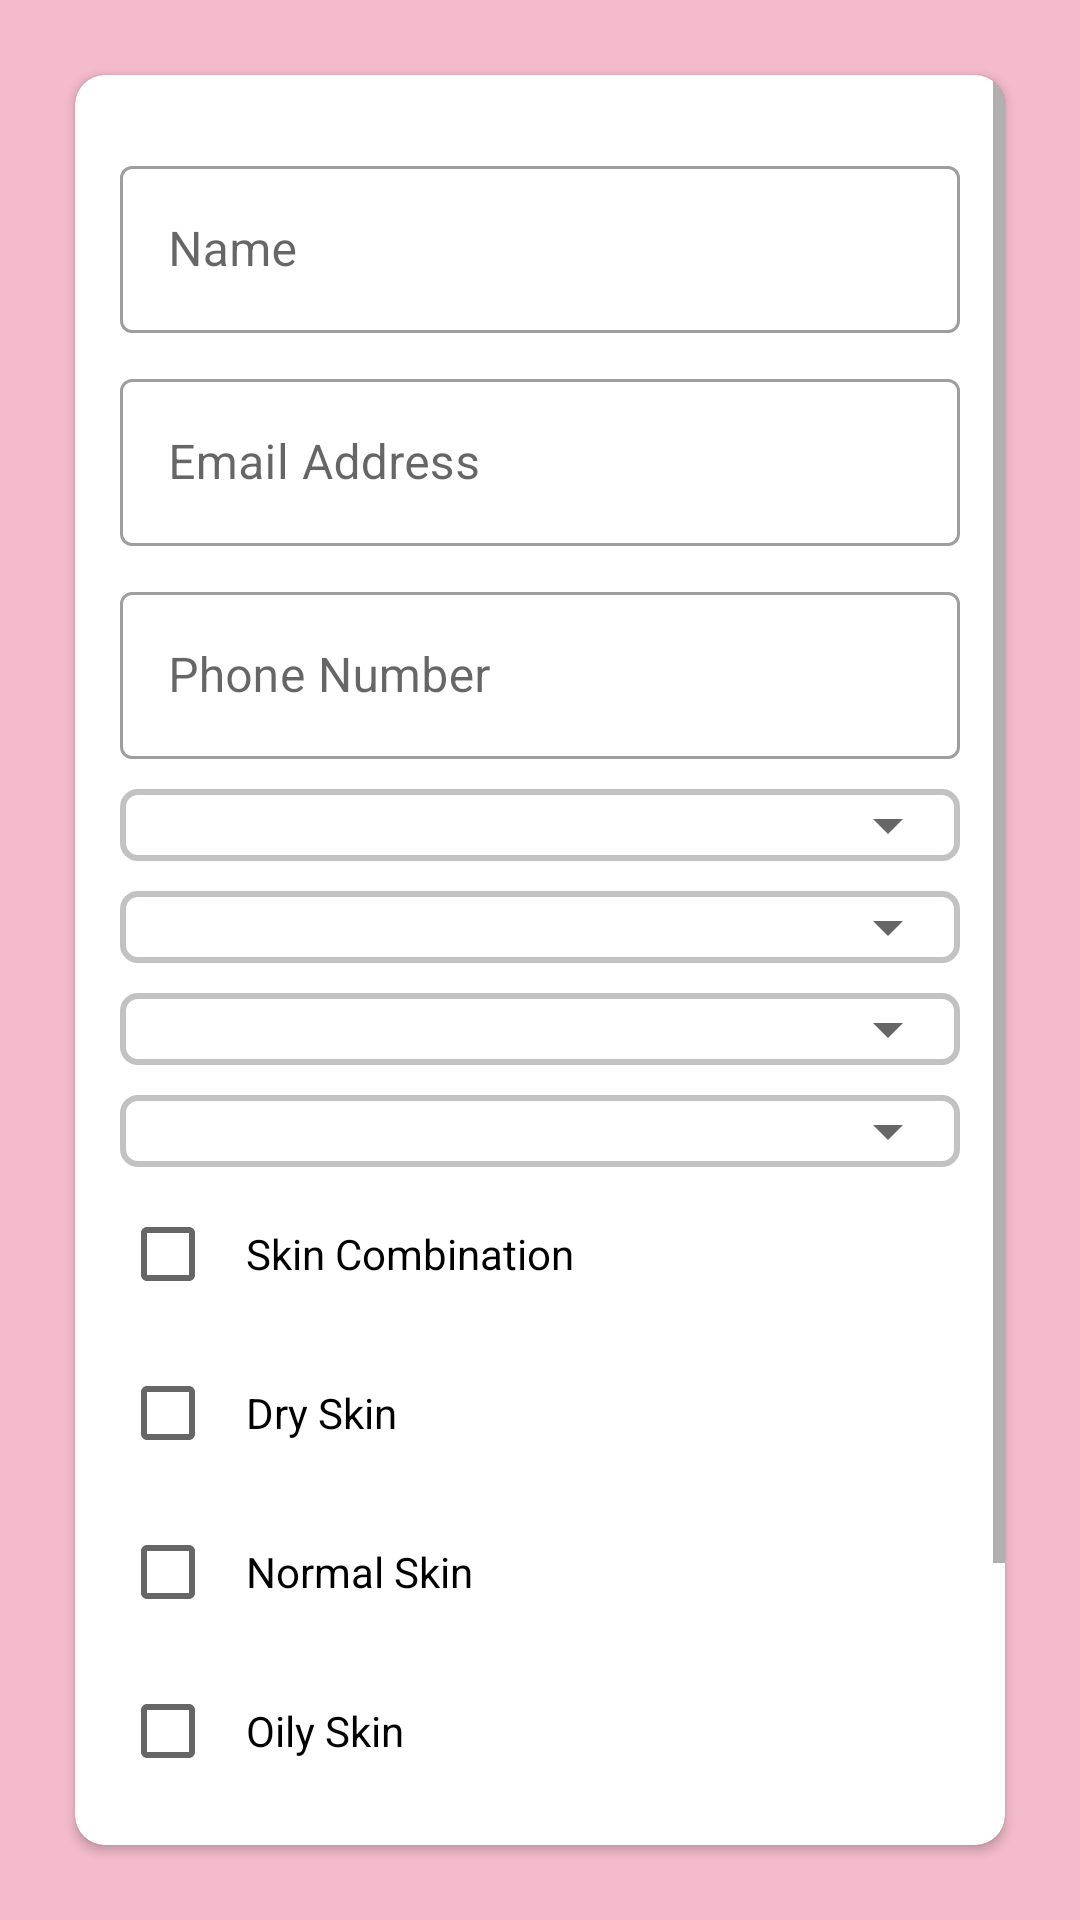

Produce the Android XML layout that renders to this screen, including the resource entries it uses.
<!-- AndroidManifest.xml: application theme Theme.Skincare -->
<!-- res/layout/fragment_profile.xml -->
<?xml version="1.0" encoding="utf-8"?>
<androidx.constraintlayout.widget.ConstraintLayout xmlns:android="http://schemas.android.com/apk/res/android"
    xmlns:app="http://schemas.android.com/apk/res-auto"
    xmlns:tools="http://schemas.android.com/tools"
    android:layout_width="match_parent"
    android:layout_height="match_parent"
    android:background="@color/purple_200"
    tools:context=".fragments.ProfileFragment">

    <androidx.cardview.widget.CardView
        android:layout_width="0dp"
        android:layout_height="match_parent"
        android:layout_margin="25dp"
        android:elevation="8dp"
        app:cardCornerRadius="10dp"
        app:layout_constraintBottom_toBottomOf="parent"
        app:layout_constraintEnd_toEndOf="parent"
        app:layout_constraintStart_toStartOf="parent"
        app:layout_constraintTop_toTopOf="parent">

        <ScrollView
            android:layout_width="match_parent"
            android:layout_height="wrap_content">

            <LinearLayout
                android:layout_width="match_parent"
                android:layout_height="wrap_content"
                android:orientation="vertical"
                android:padding="15dp">

                <com.google.android.material.textfield.TextInputLayout
                    android:id="@+id/layout_name"
                    style="@style/Widget.MaterialComponents.TextInputLayout.OutlinedBox"
                    android:layout_width="match_parent"
                    android:layout_height="wrap_content"
                    android:layout_marginTop="10dp"
                    android:hint="@string/name">

                    <com.google.android.material.textfield.TextInputEditText
                        android:id="@+id/et_name"
                        android:layout_width="match_parent"
                        android:layout_height="wrap_content"
                        android:imeOptions="actionNext|flagForceAscii"
                        android:inputType="textCapWords" />

                </com.google.android.material.textfield.TextInputLayout>

                <com.google.android.material.textfield.TextInputLayout
                    android:id="@+id/layout_email_address"
                    style="@style/Widget.MaterialComponents.TextInputLayout.OutlinedBox"
                    android:layout_width="match_parent"
                    android:layout_height="wrap_content"
                    android:layout_marginTop="10dp"
                    android:hint="@string/email_address">

                    <com.google.android.material.textfield.TextInputEditText
                        android:id="@+id/et_email_address"
                        android:layout_width="match_parent"
                        android:layout_height="wrap_content"
                        android:imeOptions="actionNext|flagForceAscii"
                        android:inputType="textEmailAddress" />

                </com.google.android.material.textfield.TextInputLayout>

                <com.google.android.material.textfield.TextInputLayout
                    android:id="@+id/layout_phone"
                    style="@style/Widget.MaterialComponents.TextInputLayout.OutlinedBox"
                    android:layout_width="match_parent"
                    android:layout_height="wrap_content"
                    android:layout_marginTop="10dp"
                    android:hint="@string/phone_number">

                    <com.google.android.material.textfield.TextInputEditText
                        android:id="@+id/et_phone_number"
                        android:layout_width="match_parent"
                        android:layout_height="wrap_content"
                        android:imeOptions="actionNext|flagForceAscii"
                        android:inputType="phone"
                        android:maxLength="11" />

                </com.google.android.material.textfield.TextInputLayout>

                

                <LinearLayout
                    android:layout_width="match_parent"
                    android:layout_height="wrap_content"
                    android:layout_marginTop="10dp"
                    android:background="@drawable/et_border_gray">

                    <Spinner
                        android:id="@+id/spn_skin_tone"
                        android:layout_width="match_parent"
                        android:layout_height="wrap_content"
                        android:padding="5dp"
                        android:spinnerMode="dialog" />

                </LinearLayout>

                <LinearLayout
                    android:layout_width="match_parent"
                    android:layout_height="wrap_content"
                    android:layout_marginTop="10dp"
                    android:background="@drawable/et_border_gray">

                    <Spinner
                        android:id="@+id/spn_skin_type"
                        android:layout_width="match_parent"
                        android:layout_height="wrap_content"
                        android:padding="5dp"
                        android:spinnerMode="dialog" />

                </LinearLayout>

                <LinearLayout
                    android:layout_width="match_parent"
                    android:layout_height="wrap_content"
                    android:layout_marginTop="10dp"
                    android:background="@drawable/et_border_gray">

                    <Spinner
                        android:id="@+id/spn_eye_color"
                        android:layout_width="match_parent"
                        android:layout_height="wrap_content"
                        android:padding="5dp"
                        android:spinnerMode="dialog" />

                </LinearLayout>

                <LinearLayout
                    android:layout_width="match_parent"
                    android:layout_height="wrap_content"
                    android:layout_marginTop="10dp"
                    android:background="@drawable/et_border_gray">

                    <Spinner
                        android:id="@+id/spn_hair_color"
                        android:layout_width="match_parent"
                        android:layout_height="wrap_content"
                        android:padding="5dp"
                        android:spinnerMode="dialog" />

                </LinearLayout>

                <CheckBox
                    android:id="@+id/cb_skin_combination"
                    android:layout_width="wrap_content"
                    android:layout_height="wrap_content"
                    android:layout_marginTop="5dp"
                    android:padding="10dp"
                    android:text="@string/skin_combination" />

                <CheckBox
                    android:id="@+id/cb_dry_skin"
                    android:layout_width="wrap_content"
                    android:layout_height="wrap_content"
                    android:layout_marginTop="5dp"
                    android:padding="10dp"
                    android:text="@string/dry_skin" />

                <CheckBox
                    android:id="@+id/cb_normal_skin"
                    android:layout_width="wrap_content"
                    android:layout_height="wrap_content"
                    android:layout_marginTop="5dp"
                    android:padding="10dp"
                    android:text="@string/normal_skin" />

                <CheckBox
                    android:id="@+id/cb_oily_skin"
                    android:layout_width="wrap_content"
                    android:layout_height="wrap_content"
                    android:layout_marginTop="5dp"
                    android:padding="10dp"
                    android:text="@string/oily_skin" />

                <CheckBox
                    android:id="@+id/cb_sensitive_skin"
                    android:layout_width="wrap_content"
                    android:layout_height="wrap_content"
                    android:layout_marginTop="5dp"
                    android:padding="10dp"
                    android:text="@string/sensitive_skin" />

                <Button
                    android:id="@+id/btn_update_profile"
                    android:layout_width="match_parent"
                    android:layout_height="wrap_content"
                    android:layout_marginTop="10dp"
                    android:text="@string/update_profile"
                    android:textAllCaps="false" />

            </LinearLayout>

        </ScrollView>

    </androidx.cardview.widget.CardView>

</androidx.constraintlayout.widget.ConstraintLayout>
<!-- resources referenced by this layout -->
<resources>
  <color name="purple_200">#F4BBCC</color>
  <!-- drawable et_border_gray (drawable) -->
  <?xml version="1.0" encoding="utf-8"?>
  <shape xmlns:android="http://schemas.android.com/apk/res/android"
      android:shape="rectangle">
  
      <solid
          android:color="@color/white"/>
  
      <corners
          android:radius="5dp"/>
  
      <stroke
          android:width="2dp"
          android:color="@color/gray"/>
  
  </shape>
  <string name="dry_skin">Dry Skin</string>
  <string name="email_address">Email Address</string>
  <string name="name">Name</string>
  <string name="normal_skin">Normal Skin</string>
  <string name="oily_skin">Oily Skin</string>
  <string name="password">Password</string>
  <string name="phone_number">Phone Number</string>
  <string name="sensitive_skin">Sensitive Skin</string>
  <string name="skin_combination">Skin Combination</string>
  <string name="update_profile">Update Profile</string>
  <style name="Theme.Skincare" parent="Theme.MaterialComponents.DayNight.NoActionBar">
          
          <item name="colorPrimary">@color/purple_500</item>
          <item name="colorPrimaryVariant">@color/purple_700</item>
          <item name="colorOnPrimary">@color/white</item>
          
          <item name="colorSecondary">@color/teal_200</item>
          <item name="colorSecondaryVariant">@color/teal_700</item>
          <item name="colorOnSecondary">@color/black</item>
          
          <item name="android:statusBarColor" tools:targetApi="l">?attr/colorPrimaryVariant</item>
          
      </style>
  <color name="white">#FFFFFFFF</color>
  <color name="gray">#C3C2C2</color>
  <color name="purple_500">#F4BBCC</color>
  <color name="purple_700">#F4BBCC</color>
  <color name="teal_200">#F4BBCC</color>
  <color name="teal_700">#FF018786</color>
  <color name="black">#FF000000</color>
</resources>
